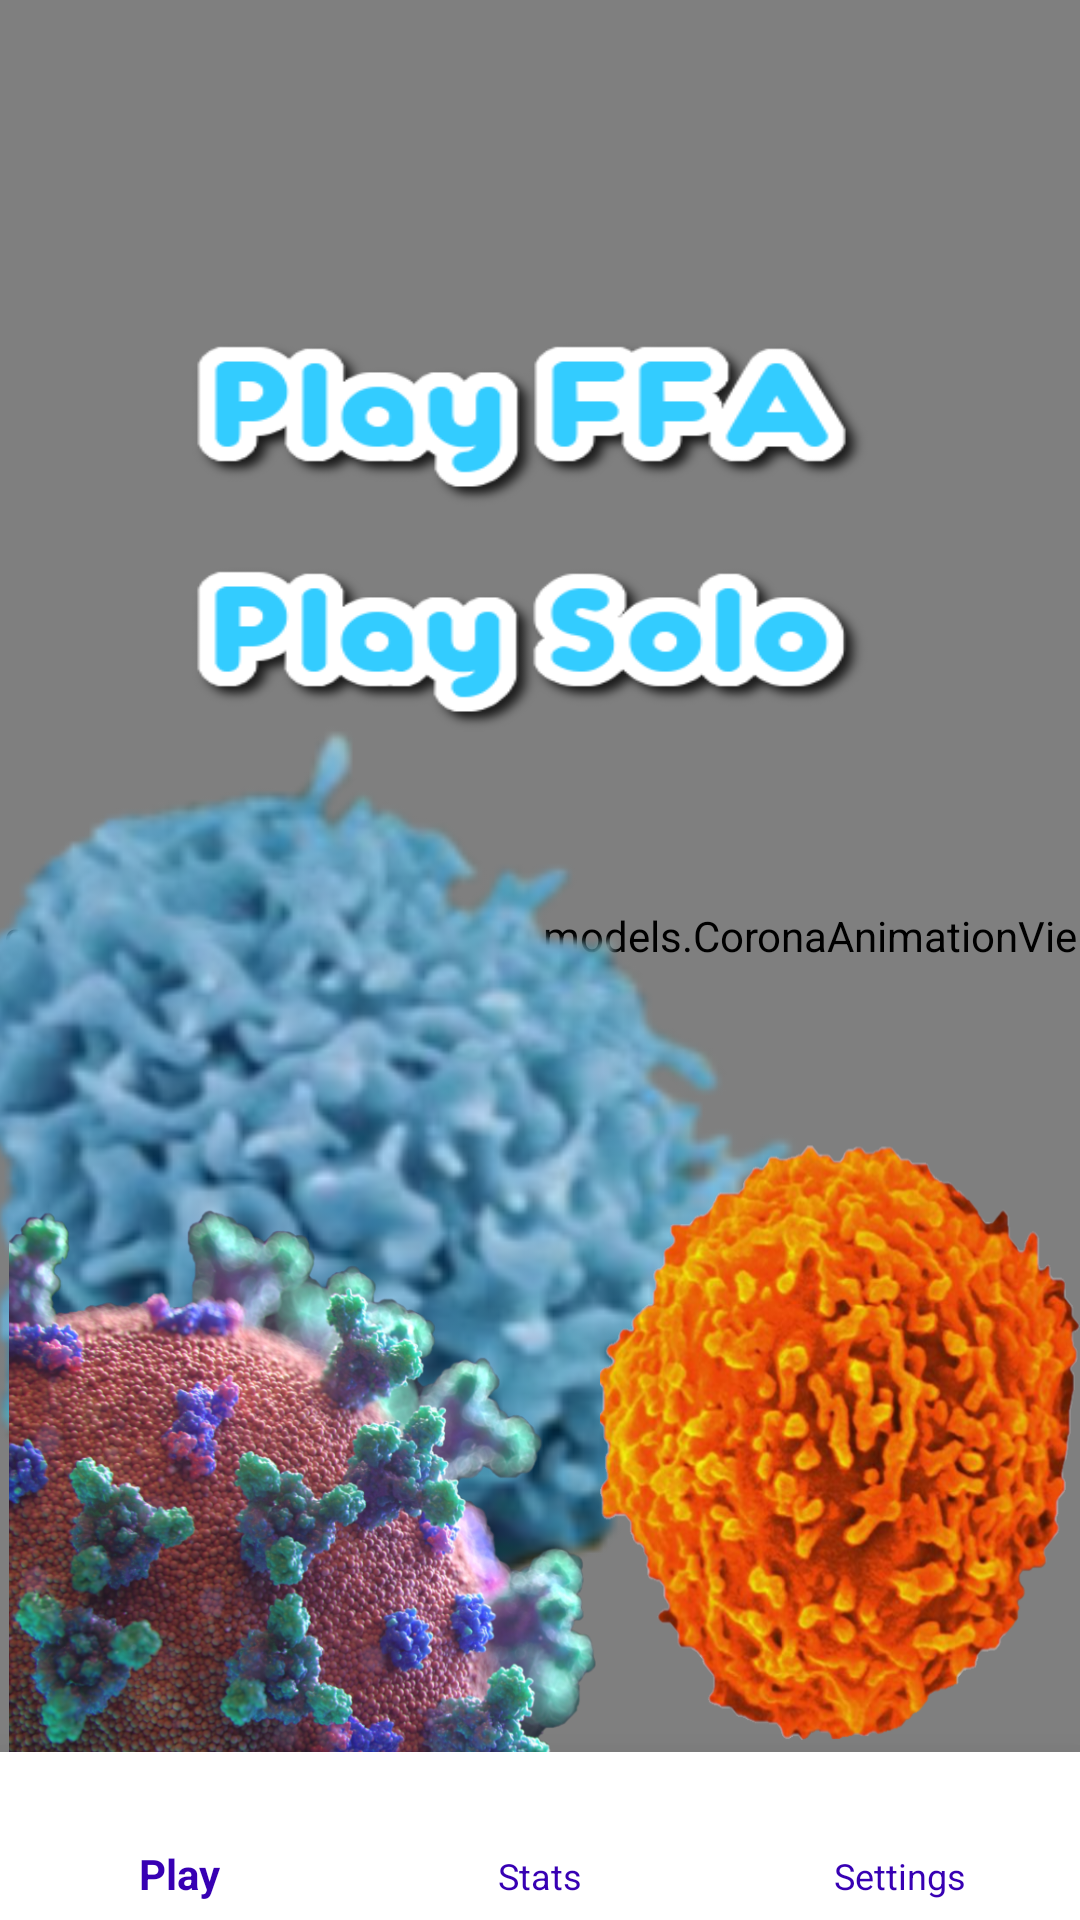

This screen was rendered from an Android layout file. Write that file and the resources it references.
<!-- AndroidManifest.xml: application theme AppTheme -->
<!-- res/layout/activity_home.xml -->
<?xml version="1.0" encoding="utf-8"?>
<RelativeLayout xmlns:android="http://schemas.android.com/apk/res/android"
    xmlns:app="http://schemas.android.com/apk/res-auto"
    xmlns:tools="http://schemas.android.com/tools"
    android:layout_width="match_parent"
    android:layout_height="match_parent"
    android:fitsSystemWindows="false"
    android:background="@android:color/white"
    tools:context=".HomeActivity">
    <FrameLayout
        android:id="@+id/animated_view_container"
        android:layout_width="match_parent"
        android:layout_height="match_parent"
        android:background="@android:color/white"
        >
        <com.example.myapplication.models.CoronaAnimationView
            android:id="@+id/animated_view"
            android:layout_width="match_parent"
            android:layout_height="match_parent"
            android:layout_alignParentTop="true"
            android:layout_gravity="top|center_horizontal"
            android:translationZ="11dp" />
    </FrameLayout>

    <Button
        android:id="@+id/button_play_ffa"
        android:layout_width="250dp"
        android:layout_height="70dp"
        android:layout_centerHorizontal="true"
        android:layout_alignParentTop="true"
        android:ems="10"
        android:translationZ="13dp"
        android:layout_marginTop="100dp"
        android:background="@drawable/play_ffa"
        />
    <Button
        android:id="@+id/button_play_solo"
        android:layout_width="250dp"
        android:layout_height="70dp"
        android:layout_centerHorizontal="true"
        android:layout_alignParentTop="true"
        android:ems="10"
        android:translationZ="11dp"
        android:layout_marginTop="175dp"
        android:background="@drawable/play_solo"
        />
    
    <View
        android:id="@+id/macrophage_"
        android:layout_width="300dp"
        android:layout_height="375dp"
        android:layout_marginTop="200dp"
        android:translationZ="10dp"
        android:layout_marginLeft="-30dp"
        android:background="@drawable/macrophage"
        />
    
    <View
        android:id="@+id/tcell_1"
        android:layout_width="375dp"
        android:layout_height="200dp"
        android:layout_marginLeft="200dp"
        android:translationZ="11dp"
        android:layout_marginBottom="60dp"
        android:layout_alignParentBottom="true"
        android:background="@drawable/tcell1" />
    <View
        android:id="@+id/coronacorne"
        android:layout_width="200dp"
        android:layout_height="200dp"
        android:layout_alignParentLeft="true"
        android:layout_alignParentBottom="true"
        android:layout_marginLeft="3dp"
        android:layout_marginBottom="40dp"
        android:translationZ="10dp"
        android:background="@drawable/corona_corner" />
    <com.google.android.material.bottomnavigation.BottomNavigationView
        android:id="@+id/navigation"
        android:layout_width="match_parent"
        android:layout_height="wrap_content"
        android:layout_alignParentBottom="true"
        app:menu="@menu/bottom_nav"
        android:translationZ="13dp"
        android:background="@android:color/white"
        app:itemIconTint="@color/colorPrimaryDark"
        app:itemTextColor="@color/colorPrimaryDark">
    </com.google.android.material.bottomnavigation.BottomNavigationView>
</RelativeLayout>
<!-- resources referenced by this layout -->
<resources>
  <!-- drawable corona_corner: png bitmap (drawable-v24, 741873 bytes) -->
  <!-- drawable macrophage: png bitmap (drawable-v24, 53344 bytes) -->
  <!-- drawable play_ffa: png bitmap (drawable-v24, 12166 bytes) -->
  <!-- drawable play_solo: png bitmap (drawable-v24, 11870 bytes) -->
  <!-- drawable tcell1: png bitmap (drawable-v24, 514104 bytes) -->
  <style name="AppTheme" parent="Theme.AppCompat.Light.DarkActionBar">
          
          <item name="colorPrimary">@color/colorPrimary</item>
          <item name="colorPrimaryDark">@color/colorPrimaryDark</item>
          <item name="colorAccent">@color/colorAccent</item>
      </style>
  <!-- not gathered from this repository: default colours our renderer supplied (Android Studio template values) -->
  <color name="colorPrimary">#FF6200EE</color>
  <color name="colorPrimaryDark">#FF3700B3</color>
  <color name="colorAccent">#FF03DAC5</color>
</resources>
